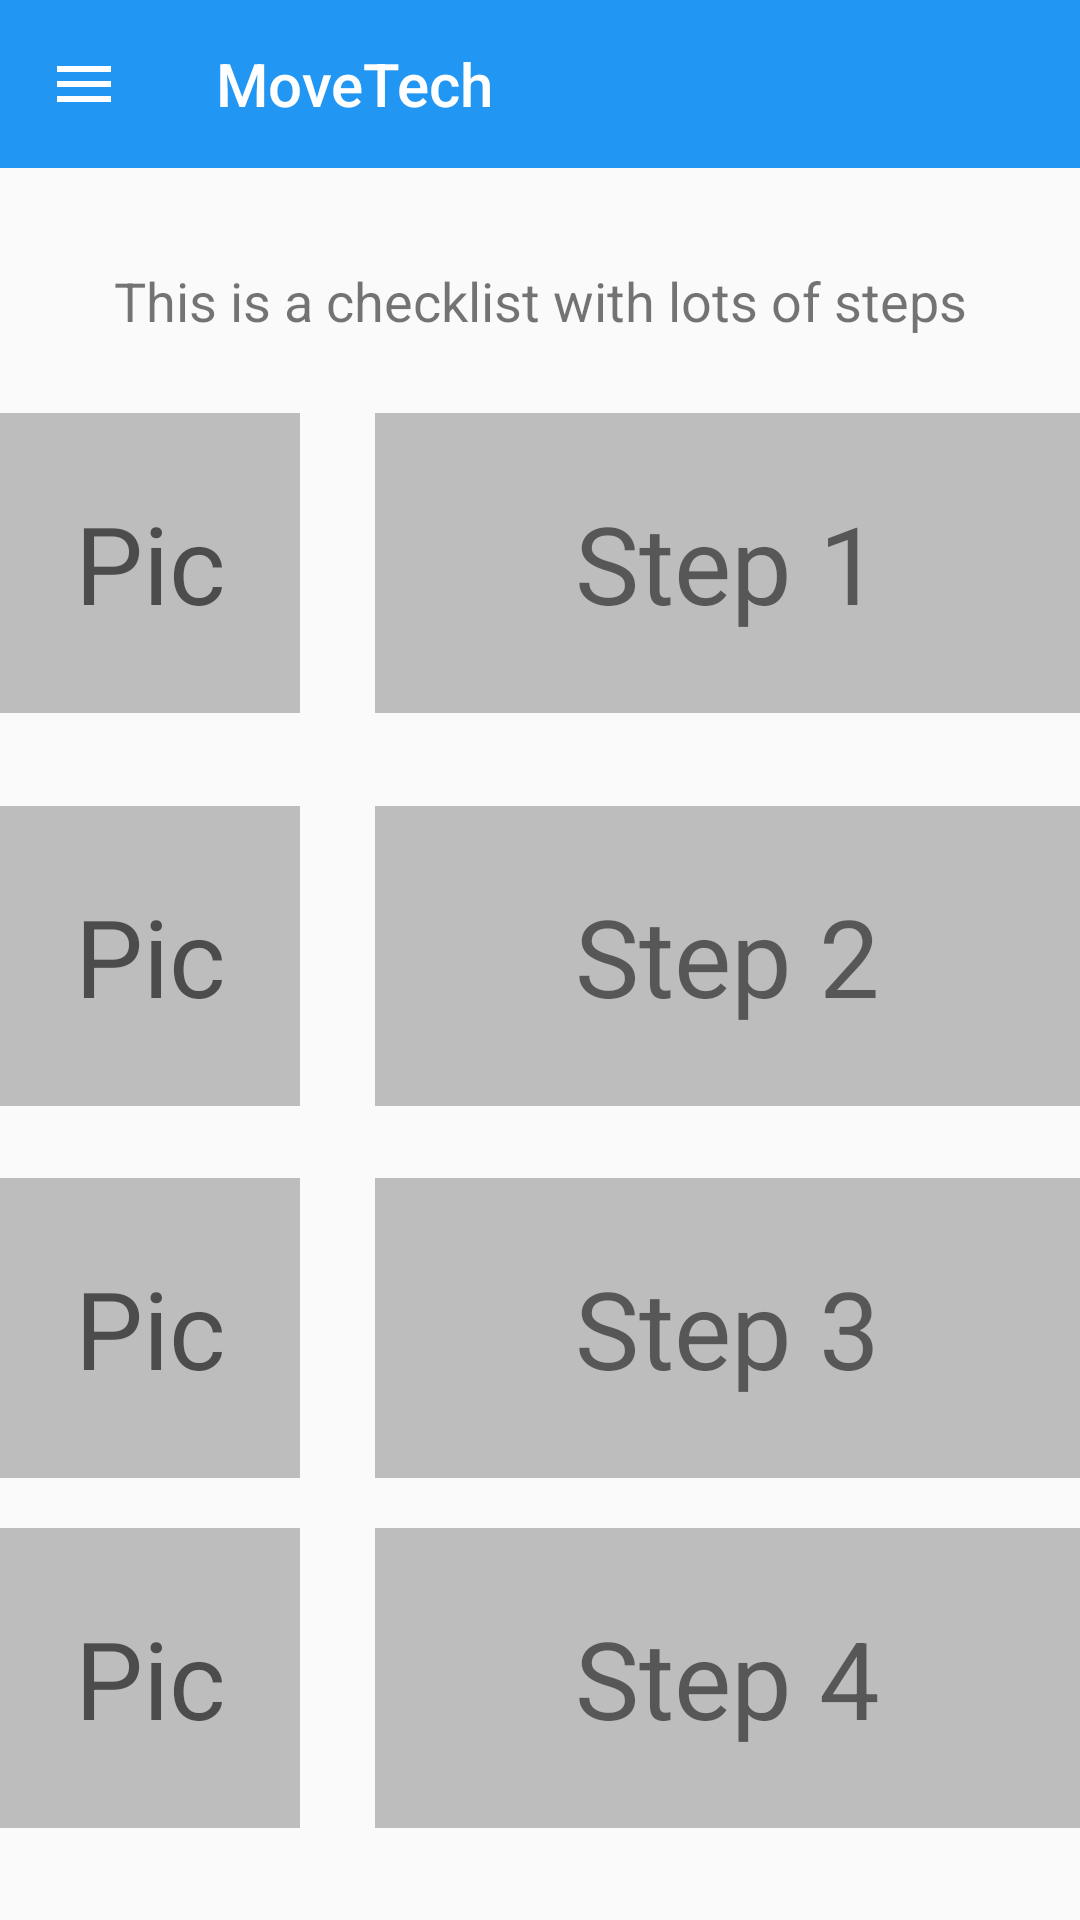

Layout XML and referenced resources for this Android screen:
<!-- AndroidManifest.xml: application theme AppTheme -->
<!-- res/layout/checklist.xml -->
<?xml version="1.0" encoding="utf-8"?>
<androidx.constraintlayout.widget.ConstraintLayout xmlns:android="http://schemas.android.com/apk/res/android"
    xmlns:app="http://schemas.android.com/apk/res-auto"
    xmlns:tools="http://schemas.android.com/tools"
    android:layout_width="match_parent"
    android:layout_height="match_parent"
    tools:context=".MainActivity">

    <com.google.android.material.appbar.AppBarLayout
        android:id="@+id/appBarLayout"
        android:layout_width="match_parent"
        android:layout_height="wrap_content"
        app:layout_constraintBottom_toBottomOf="parent"
        app:layout_constraintTop_toTopOf="parent"
        app:layout_constraintVertical_bias="0.0"
        tools:layout_editor_absoluteX="16dp">

        <androidx.appcompat.widget.Toolbar
            android:id="@+id/app_bar"
            style="@style/Widget.MoveTech.Toolbar"
            android:layout_width="match_parent"
            android:layout_height="?attr/actionBarSize"
            app:navigationIcon="@drawable/menu"
            app:title="@string/app_name" />
    </com.google.android.material.appbar.AppBarLayout>


    <TextView
        android:id="@+id/textView"
        android:layout_width="wrap_content"
        android:layout_height="wrap_content"
        android:gravity="center"
        android:text="This is a checklist with lots of steps"
        android:textSize="18sp"
        app:layout_constraintBottom_toBottomOf="parent"
        app:layout_constraintEnd_toEndOf="parent"
        app:layout_constraintStart_toStartOf="parent"
        app:layout_constraintTop_toTopOf="parent"
        app:layout_constraintVertical_bias="0.143" />


    <LinearLayout
        android:id="@+id/linearLayout2"
        android:layout_width="match_parent"
        android:layout_height="100dp"
        android:gravity="center"
        android:orientation="horizontal"
        app:layout_constraintBottom_toBottomOf="parent"
        app:layout_constraintEnd_toEndOf="parent"
        app:layout_constraintStart_toStartOf="parent"
        app:layout_constraintTop_toBottomOf="@+id/textView"
        app:layout_constraintVertical_bias="0.059">

        <TextView
            android:layout_width="100dp"
            android:layout_height="100dp"
            android:layout_marginRight="25dp"
            android:background="@color/divider"
            android:gravity="center"
            android:hint="Pic"
            android:textSize="36dp" />

        <TextView
            android:id="@+id/checkListToDetails1"
            android:layout_width="match_parent"
            android:layout_height="100dp"
            android:background="@color/divider"
            android:gravity="center"
            android:text="Step 1"
            android:textSize="36sp" />
    </LinearLayout>

    <LinearLayout
        android:id="@+id/linearLayout3"
        android:layout_width="match_parent"
        android:layout_height="100dp"
        android:gravity="center"
        android:orientation="horizontal"
        app:layout_constraintBottom_toBottomOf="parent"
        app:layout_constraintEnd_toEndOf="parent"
        app:layout_constraintHorizontal_bias="0.0"
        app:layout_constraintStart_toStartOf="parent"
        app:layout_constraintTop_toBottomOf="@+id/linearLayout2"
        app:layout_constraintVertical_bias="0.103">

        <TextView
            android:layout_width="100dp"
            android:layout_height="100dp"
            android:layout_marginRight="25dp"
            android:background="@color/divider"
            android:gravity="center"
            android:hint="Pic"
            android:textSize="36dp" />

        <TextView
            android:id="@+id/checkListToDetails2"
            android:layout_width="match_parent"
            android:layout_height="100dp"
            android:background="@color/divider"
            android:gravity="center"
            android:text="Step 2"
            android:textSize="36sp" />
    </LinearLayout>

    <LinearLayout
        android:id="@+id/linearLayout4"
        android:layout_width="match_parent"
        android:layout_height="100dp"
        android:gravity="center"
        android:orientation="horizontal"
        app:layout_constraintBottom_toBottomOf="parent"
        app:layout_constraintEnd_toEndOf="parent"
        app:layout_constraintHorizontal_bias="0.0"
        app:layout_constraintStart_toStartOf="parent"
        app:layout_constraintTop_toBottomOf="@+id/linearLayout3"
        app:layout_constraintVertical_bias="0.141">

        <TextView
            android:layout_width="100dp"
            android:layout_height="100dp"
            android:layout_marginRight="25dp"
            android:background="@color/divider"
            android:gravity="center"
            android:hint="Pic"
            android:textSize="36dp" />

        <TextView
            android:id="@+id/checkListToDetails3"
            android:layout_width="match_parent"
            android:layout_height="100dp"
            android:background="@color/divider"
            android:gravity="center"
            android:text="Step 3"
            android:textSize="36sp" />
    </LinearLayout>

    <LinearLayout
        android:layout_width="match_parent"
        android:layout_height="100dp"
        android:gravity="center"
        android:orientation="horizontal"
        app:layout_constraintBottom_toBottomOf="parent"
        app:layout_constraintEnd_toEndOf="parent"
        app:layout_constraintHorizontal_bias="0.0"
        app:layout_constraintStart_toStartOf="parent"
        app:layout_constraintTop_toBottomOf="@+id/linearLayout4"
        app:layout_constraintVertical_bias="0.355">

        <TextView
            android:layout_width="100dp"
            android:layout_height="100dp"
            android:layout_marginRight="25dp"
            android:background="@color/divider"
            android:gravity="center"
            android:hint="Pic"
            android:textSize="36dp" />

        <TextView
            android:id="@+id/checkListToDetails4"
            android:layout_width="match_parent"
            android:layout_height="100dp"
            android:background="@color/divider"
            android:gravity="center"
            android:text="Step 4"
            android:textSize="36sp" />
    </LinearLayout>

</androidx.constraintlayout.widget.ConstraintLayout>
<!-- resources referenced by this layout -->
<resources>
  <color name="divider">#BDBDBD</color>
  <!-- drawable menu (drawable) -->
  <vector xmlns:android="http://schemas.android.com/apk/res/android"
      android:width="24dp"
      android:height="24dp"
      android:tint="@color/iconTint"
      android:viewportWidth="24.0"
      android:viewportHeight="24.0">
      <path
          android:fillColor="#FF000000"
          android:pathData="M3,18h18v-2L3,16v2zM3,13h18v-2L3,11v2zM3,6v2h18L21,6L3,6z" />
  </vector>
  <string name="app_name">MoveTech</string>
  <style name="Widget.MoveTech.Toolbar" parent="Widget.AppCompat.Toolbar">
          <item name="android:background">?attr/colorAccent</item>
          <item name="android:theme">@style/ThemeOverlay.AppCompat.Dark.ActionBar</item>
          <item name="popupTheme">@style/ThemeOverlay.AppCompat.Light</item>
      </style>
  <style name="AppTheme" parent="Theme.AppCompat.Light.DarkActionBar">
          
          <item name="colorPrimary">@color/colorPrimary</item>
          <item name="colorPrimaryDark">@color/colorPrimaryDark</item>
          <item name="colorAccent">@color/colorAccent</item>
      </style>
  <color name="iconTint">#FFFFFF</color>
  <color name="colorPrimary">#2196F3</color>
  <color name="colorPrimaryDark">#1976D2</color>
  <color name="colorAccent">#2196F3</color>
</resources>
